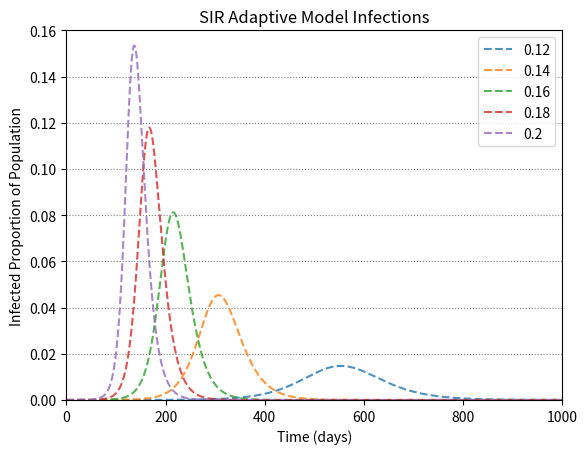

Write Python code to recreate this figure.
import numpy as np
import argparse
import pandas as pd
import matplotlib.pyplot as plt
from matplotlib import colors
import matplotlib.animation as animation
from random import random, randint

class SIR_Model():

    def progress_bar(self, current, total, bar_length=100):
        fraction = current / total
        arrow = int(fraction * bar_length - 1) * '-' + '>'
        padding = int(bar_length - len(arrow)) * ' '
        ending = '\n' if current == total else '\r'
        print(f'Progress: [{arrow}{padding}] {round((fraction*100),5)}%', end=ending)


    def __init__(self, FinalTime=1000, dt=0.01, I_initial=0.000001, RecoveryRate=(1/10), ContactFactor=1) -> None:

        self.dt             = dt
        self.FinalTime      = FinalTime
        self.iterations     = int(self.FinalTime/self.dt)
        self.ContactFactor  = ContactFactor
        self.population     = 1
        self.I_inital       = I_initial
        self.S_initial      = self.population - I_initial
        self.RecoveryRate   = np.round(RecoveryRate,3)
        self.popcut         = 0.02
        self.ContactRateH   = 0.2
        self.ContactRateL   = 0.2

    def NumInt(self):

        IA = []
        for b in np.arange(0.12,0.22,0.02):
            
            S ,I, R, T = [self.S_initial], [self.I_inital], [0], [0]

            for n in np.arange(0, self.iterations):
                
                if I[n] > self.popcut: beta = b
                elif I[n] <= self.popcut: beta = b

                dS = (-beta*(I[n]/self.population)*S[n])*self.dt
                dI = (beta*(I[n]/self.population)*S[n] - self.RecoveryRate*I[n])*self.dt
                dR = (self.RecoveryRate*I[n])*self.dt

                S.append(S[n] + dS)
                I.append(I[n] + dI)
                R.append(R[n] + dR)
                T.append(self.dt*n)
                
                self.progress_bar(n, self.iterations)
            
            print()
            IA.append(I)

        return IA, T
    
    def Lineplot(self):
        IA, T = self.NumInt()
        labels = np.arange(0.12,0.22,0.02)
        for j in range(0, len(IA)):
            plt.plot(T, IA[j], label=str(np.round(labels[j],2)), ls="--", alpha=0.8)

        plt.title("SIR Adaptive Model Infections")
        plt.ylabel("Infected Proportion of Population")
        plt.xlabel("Time (days)")
        plt.ylim(0,0.16)
        plt.xlim(0,self.FinalTime)
        plt.grid(ls=":", c="grey", axis='y')
        plt.legend()
        plt.savefig("SIRFinalInfectionCurveAdaptive-" + str(self.ContactRateL) + "-" + str(self.ContactRateH) + "-"+str(self.popcut) +".png", dpi=227)

if __name__ == "__main__":
    SIR = SIR_Model()
    SIR.Lineplot()
